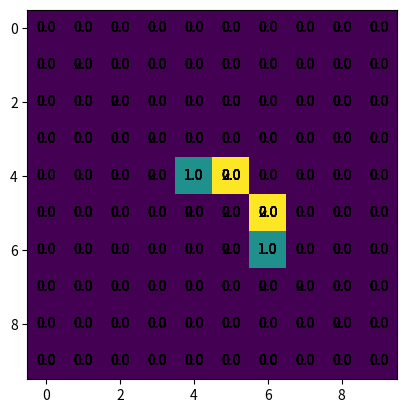

This figure's Python source:
import numpy as np
import matplotlib.pyplot as plt
import scipy.spatial


class CellularAutomaton2D:
    def __init__(self, size, exit_pos, panic_prob=0.05):
        self.grid = np.zeros(size)
        self.exit_pos = exit_pos
        self.panic_prob = panic_prob

        # Initialize floor field values
        x, y = np.indices(size)
        self.floor_field = scipy.spatial.distance.cdist(
            [(exit_pos)], np.column_stack([x.flatten(), y.flatten()])
        ).reshape(size)
        self.floor_field = self.floor_field * 1.5  # Increase diagonal distances
        self.floor_field[exit_pos] = 1

    def initialize(self, pedestrians, obstacles):
        for p in pedestrians:
            self.grid[p] = 2  # pedestrian
        for o in obstacles:
            self.grid[o] = 1  # obstacle
            self.floor_field[o] = np.inf  # walls

    def _get_neighbors(self, pos):
        x, y = pos
        neighbors = []
        for dx, dy in [
            (-1, 0),
            (1, 0),
            (0, -1),
            (0, 1),
            (-1, -1),
            (-1, 1),
            (1, -1),
            (1, 1),
        ]:
            nx, ny = x + dx, y + dy
            if (
                0 <= nx < self.grid.shape[0] and 0 <= ny < self.grid.shape[1]
            ):  # within bounds
                neighbors.append((nx, ny))
        return neighbors

    def _move_pedestrian(self, pos):
        if np.random.rand() < self.panic_prob:
            return  # pedestrian stays in place due to panic
        neighbors = self._get_neighbors(pos)
        min_floor_field = min(
            self.floor_field[nx, ny] for nx, ny in neighbors if self.grid[nx, ny] == 0
        )  # empty cell
        best_cells = [
            (nx, ny)
            for nx, ny in neighbors
            if self.grid[nx, ny] == 0 and self.floor_field[nx, ny] == min_floor_field
        ]
        if best_cells:
            nx, ny = best_cells[
                np.random.randint(len(best_cells))
            ]  # randomly choose among the best cells
            self.grid[nx, ny] = 2  # move pedestrian
            self.grid[pos] = 0  # old position becomes empty

    def step(self):
        pedestrians = np.argwhere(self.grid == 2)
        np.random.shuffle(pedestrians)  # randomize order for fairness
        for p in pedestrians:
            self._move_pedestrian(tuple(p))

    def run(self, steps):
        for _ in range(steps):
            self.step()
            self.visualize()

    def visualize(self):
        plt.imshow(self.grid, cmap="viridis")
        # Show the values of the cells
        for (j, i), label in np.ndenumerate(self.grid):
            plt.text(i, j, label, ha="center", va="center")
        plt.show()


if __name__ == "__main__":
    ca = CellularAutomaton2D((10, 10), (5, 5))
    ca.initialize([(0, 0), (9, 9)], [(4, 4), (6, 6)])
    ca.run(10)
